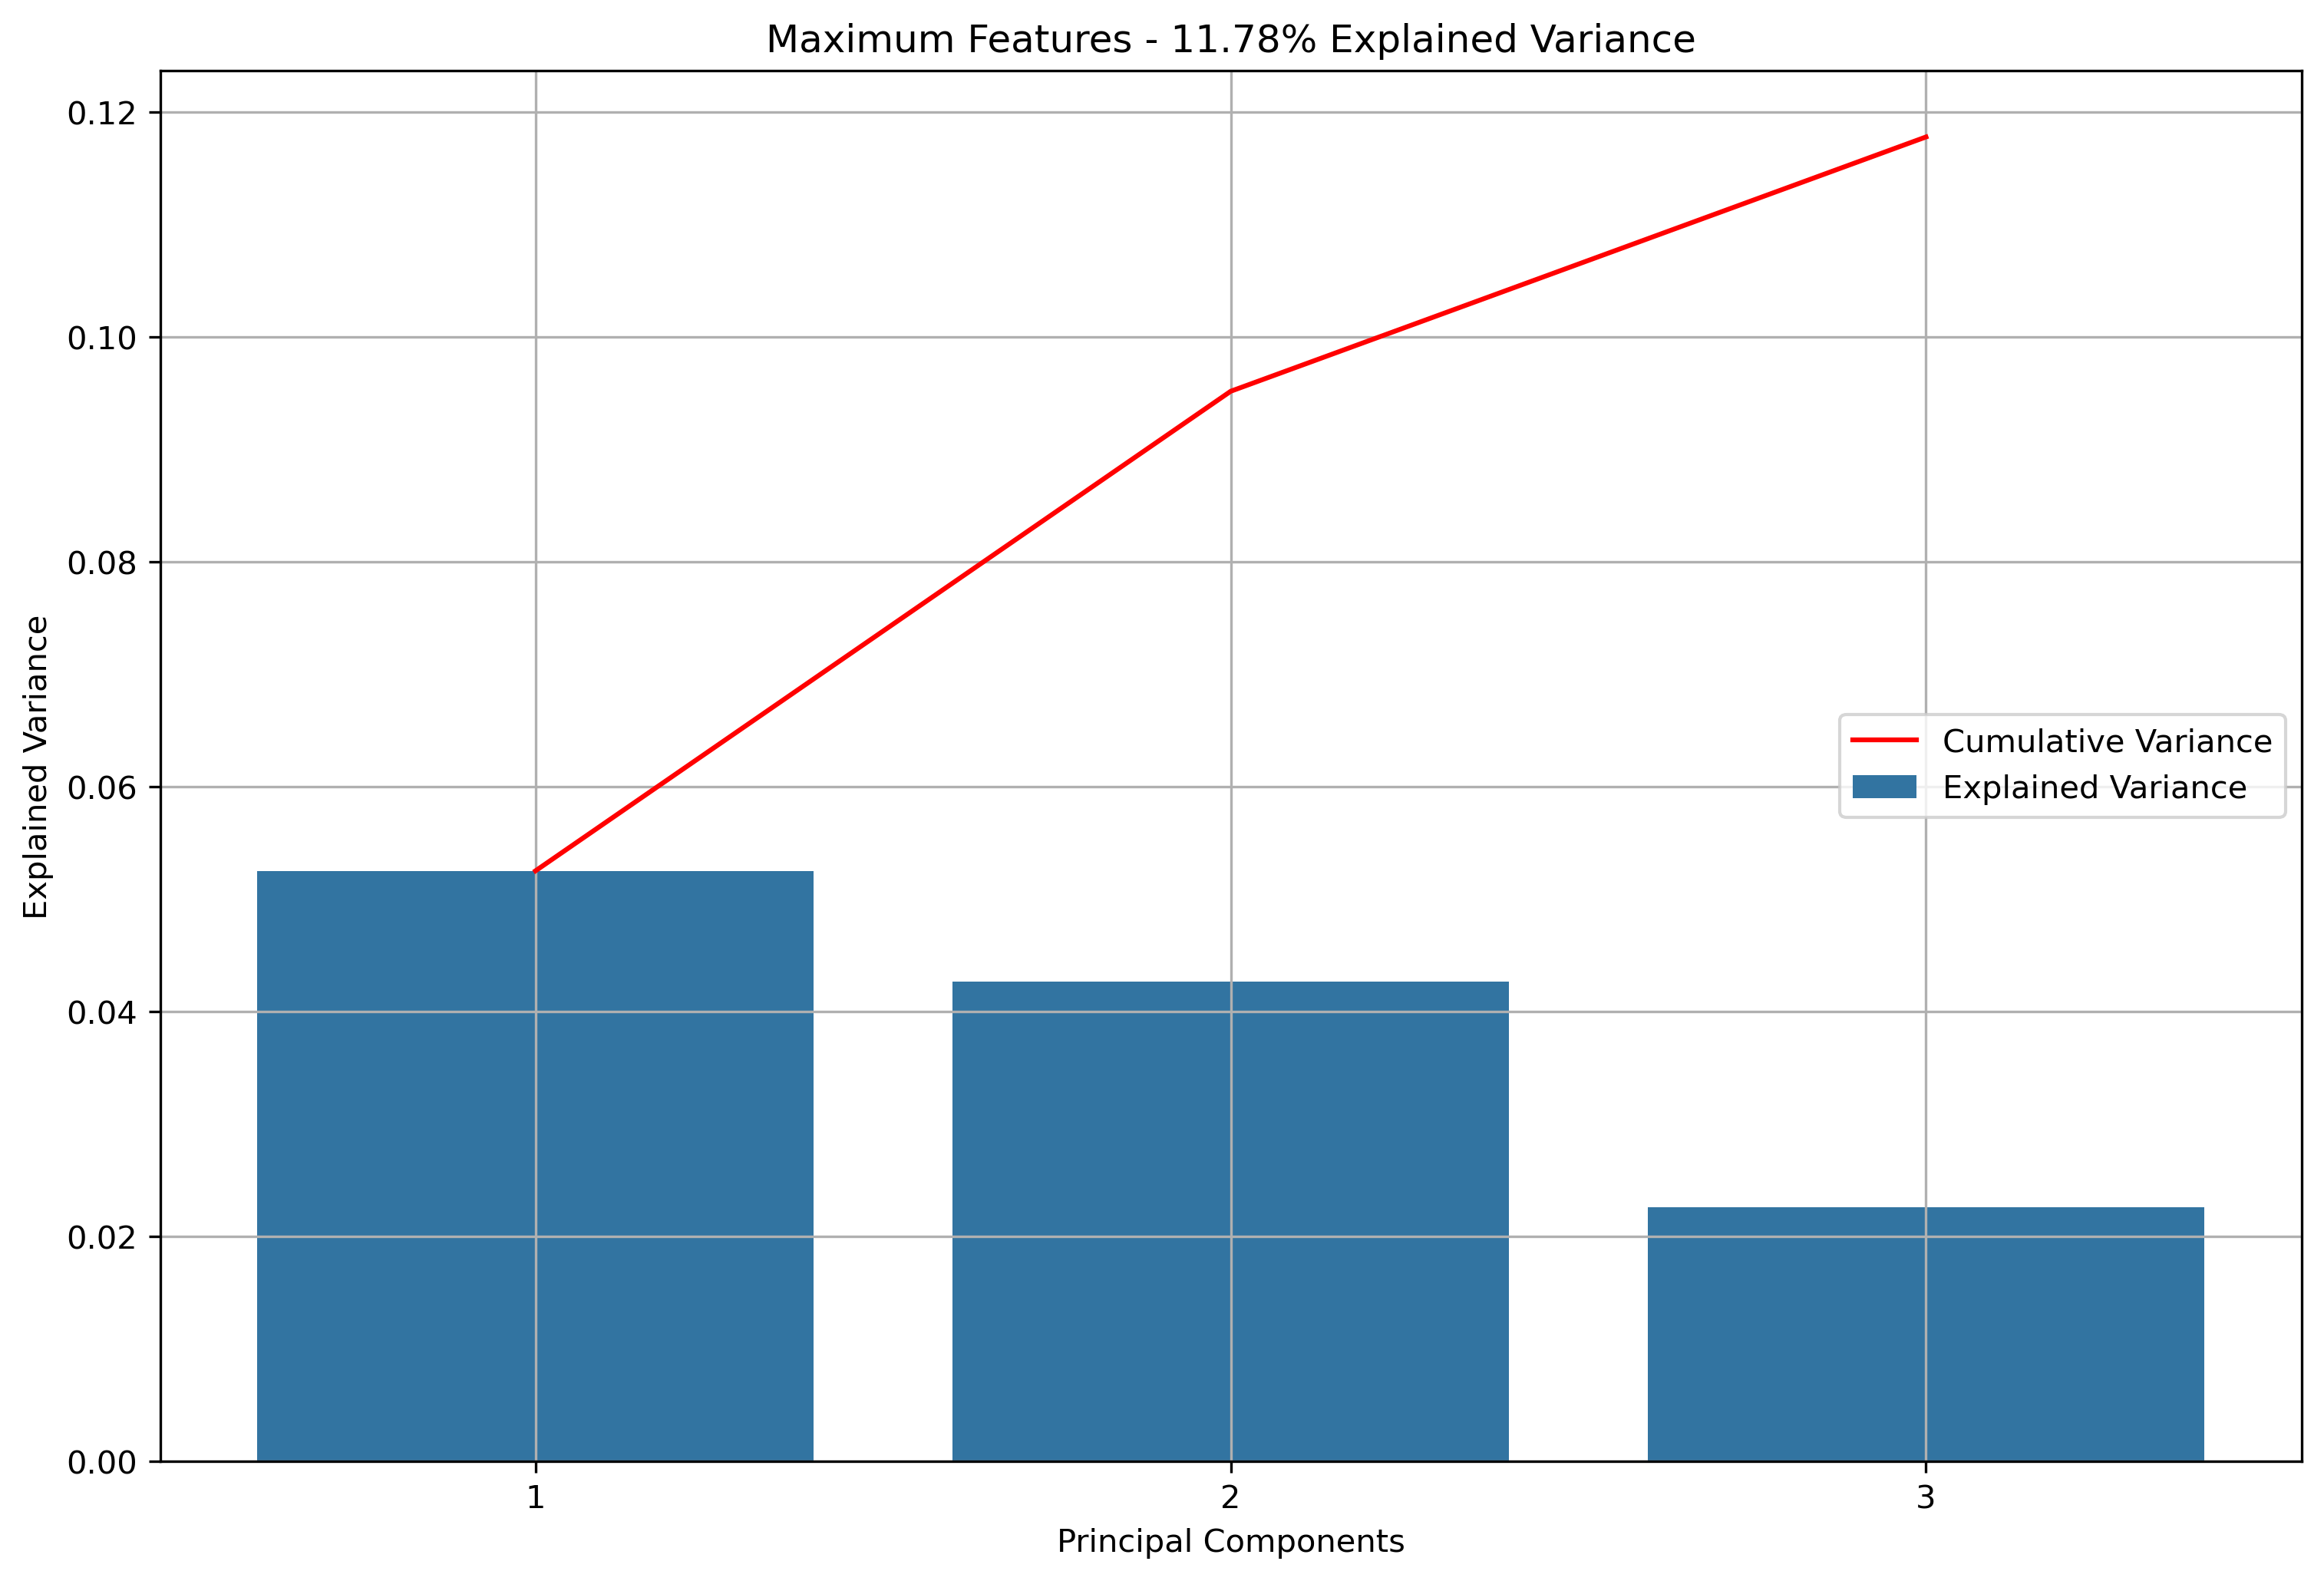

The table this chart was drawn from, first rows:
component_1, component_2, component_3
-5.356, -3.309, -5.521
-4.517, -2.086, -4.735
3.394, 6.476, 5.066
-2.725, -0.07364, -2.857
-4.517, -2.086, -4.735
-4.593, -2.822, -5.263
2.722, 3.879, 12.18
-4.938, -3.084, -5.145
-0.5792, -0.1016, 0.969
-4.925, -2.891, -5.059
1.852, 4.481, 7.727
-3.89, -1.717, -3.476
-4.356, -2.063, -4.213
-3.471, -0.7033, -4.025
-2.441, -0.5853, -2.92
-3.675, -1.729, -3.821
-3.808, -2.015, -4.27
-3.971, -1.621, -3.55
-2.633, -0.9825, -2.345
-3.603, -1.584, -4.211
-3.696, -1.324, -3.484
-3.416, -1.046, -3.704
-4.681, -2.425, -4.757
-2.992, -0.9496, -3.152
-3.062, -1.436, -2.187
-3.468, -1.071, -1.86
-2.061, 0.7854, -0.2222
-4.865, -2.838, -4.445
-3.055, -1.543, -3.99
-0.9485, -0.3993, 0.3712
-3.974, -2.389, -4.403
-1.741, 1.739, -0.5456
-4.908, -2.93, -5.44
-4.517, -2.086, -4.735
-4.883, -3.03, -4.729
-3.668, -0.8911, -2.365
-2.885, 0.6965, -2.399
-4.577, -1.972, -3.527
-1.428, 0.3374, -0.5309
-4.353, -1.755, -3.647
-3.876, -1.981, -2.803
3.485, 1.117, 3.94
-2.377, -1.004, -3.329
2.947, -0.2538, 4.961
-0.04472, 1.241, 1.837
-5.044, -3.227, -5.16
-4.517, -2.086, -4.735
-4.908, -2.93, -5.44
-4.517, -2.086, -4.735
-4.714, -3.018, -5.053
-2.966, 0.478, -0.854
-4.336, -2.683, -3.996
-4.098, -2.988, -4.657
-4.254, -1.094, -4.997
-4.517, -2.086, -4.735
-4.517, -2.086, -4.735
-4.593, -2.822, -5.263
-4.126, -3.019, -4.698
-2.974, -0.217, -1.334
-4.517, -2.086, -4.735
... 279 more rows
